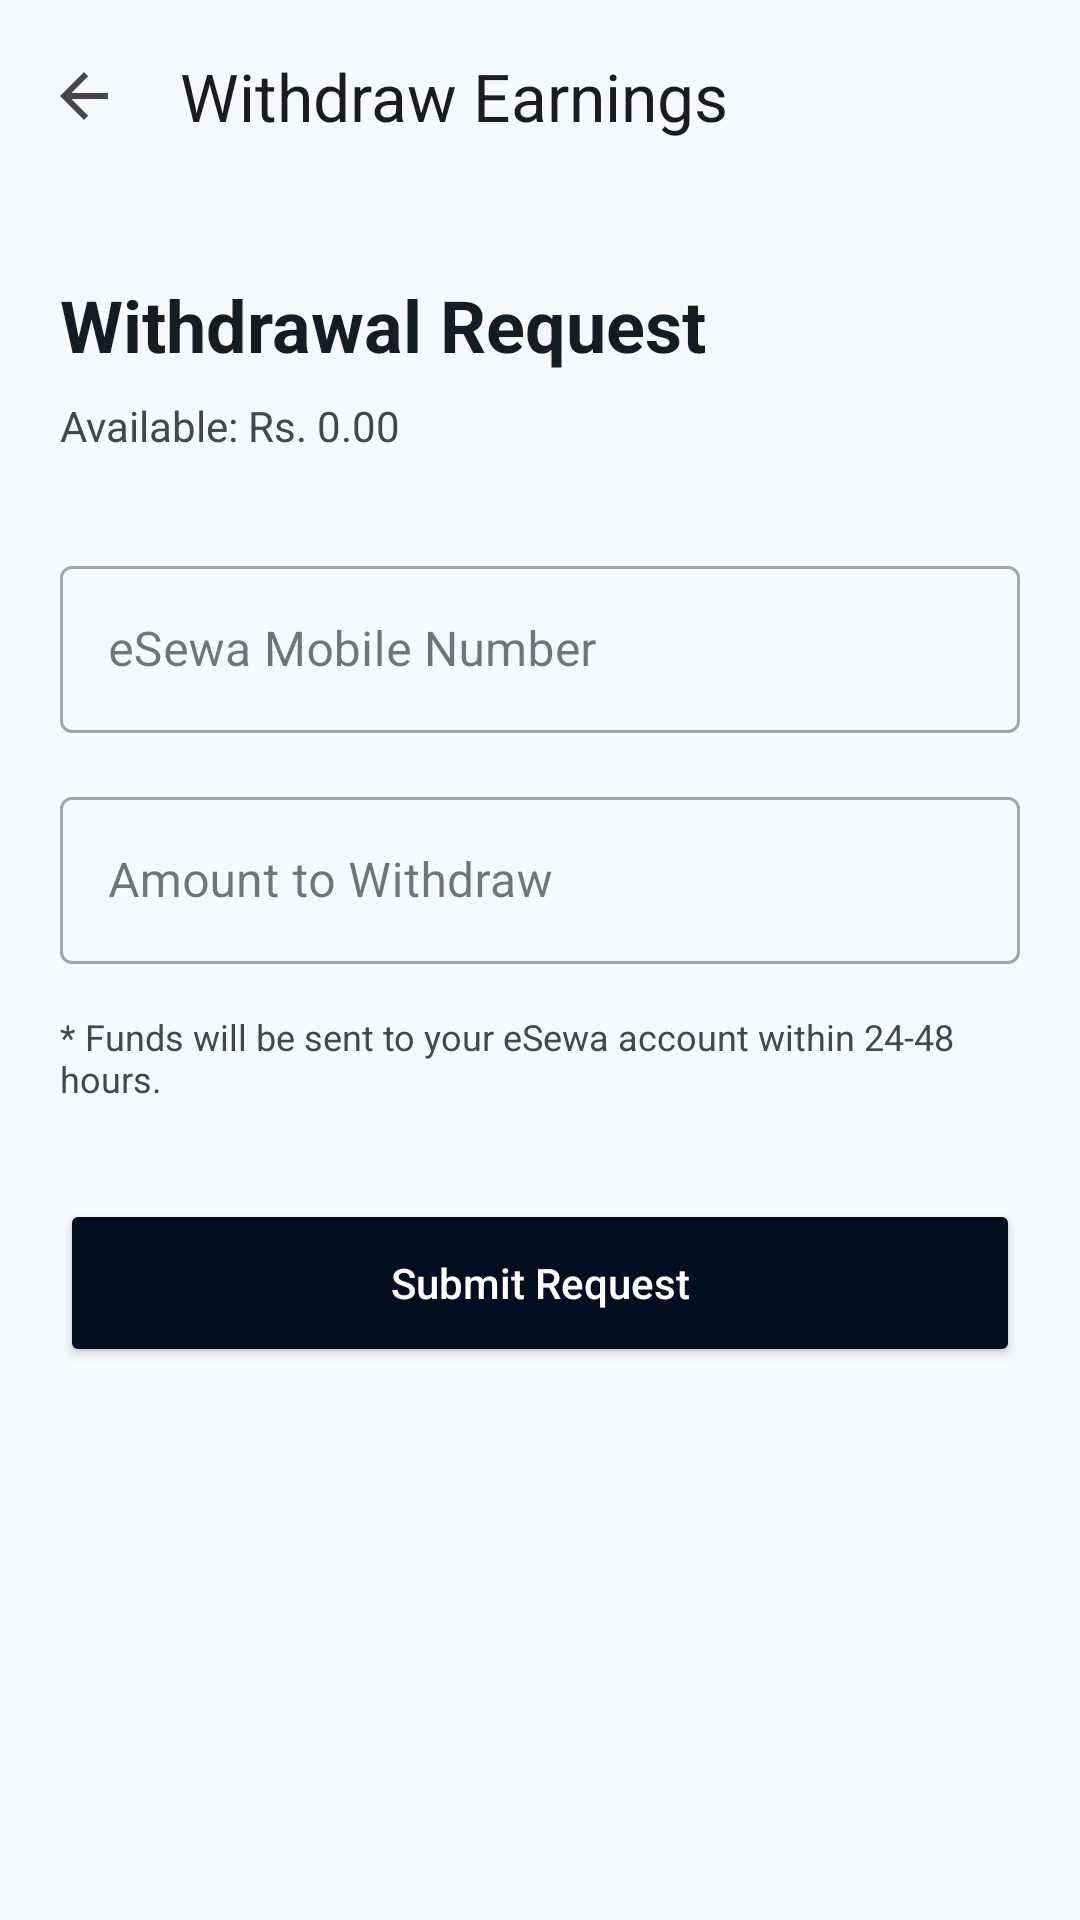

This screen was rendered from an Android layout file. Write that file and the resources it references.
<!-- AndroidManifest.xml: application theme Theme.MiniJobHunt -->
<!-- res/layout/activity_withdraw.xml -->
<?xml version="1.0" encoding="utf-8"?>
<LinearLayout xmlns:android="http://schemas.android.com/apk/res/android"
    xmlns:app="http://schemas.android.com/apk/res-auto"
    android:layout_width="match_parent"
    android:layout_height="match_parent"
    android:orientation="vertical"
    android:background="@color/background">

    <androidx.appcompat.widget.Toolbar
        android:id="@+id/toolbar"
        android:layout_width="match_parent"
        android:layout_height="?attr/actionBarSize"
        android:background="@color/surface"
        android:elevation="4dp"
        app:navigationIcon="?attr/homeAsUpIndicator"
        app:title="Withdraw Earnings" />

    <LinearLayout
        android:layout_width="match_parent"
        android:layout_height="wrap_content"
        android:orientation="vertical"
        android:padding="20dp">

        <TextView
            android:layout_width="wrap_content"
            android:layout_height="wrap_content"
            android:text="Withdrawal Request"
            android:textSize="24sp"
            android:textStyle="bold"
            android:textColor="@color/text_primary"
            android:layout_marginTop="8dp"/>

    <TextView
        android:id="@+id/txtBalance"
        android:layout_width="wrap_content"
        android:layout_height="wrap_content"
        android:text="Available: Rs. 0.00"
        android:textColor="@color/text_secondary"
        android:layout_marginTop="8dp"/>

    <com.google.android.material.textfield.TextInputLayout
        android:layout_width="match_parent"
        android:layout_height="wrap_content"
        android:layout_marginTop="32dp"
        style="@style/Widget.MaterialComponents.TextInputLayout.OutlinedBox"
        app:hintEnabled="true"
        android:hint="eSewa Mobile Number">

        <com.google.android.material.textfield.TextInputEditText
            android:id="@+id/etMobileNumber"
            android:layout_width="match_parent"
            android:layout_height="wrap_content"
            android:inputType="phone" />
    </com.google.android.material.textfield.TextInputLayout>

    <com.google.android.material.textfield.TextInputLayout
        android:layout_width="match_parent"
        android:layout_height="wrap_content"
        android:layout_marginTop="16dp"
        style="@style/Widget.MaterialComponents.TextInputLayout.OutlinedBox"
        app:hintEnabled="true"
        android:hint="Amount to Withdraw">

        <com.google.android.material.textfield.TextInputEditText
            android:id="@+id/etAmount"
            android:layout_width="match_parent"
            android:layout_height="wrap_content"
            android:inputType="numberDecimal" />
    </com.google.android.material.textfield.TextInputLayout>

    <TextView
        android:layout_width="wrap_content"
        android:layout_height="wrap_content"
        android:text="* Funds will be sent to your eSewa account within 24-48 hours."
        android:textSize="12sp"
        android:textColor="@color/text_secondary"
        android:layout_marginTop="16dp"/>

    <Button
        android:id="@+id/btnSubmitWithdrawal"
        android:layout_width="match_parent"
        android:layout_height="56dp"
        android:layout_marginTop="32dp"
        android:text="Submit Request"
        android:textAllCaps="false"
        android:backgroundTint="@color/primary"
        android:textColor="@android:color/white"/>

    <ProgressBar
        android:id="@+id/progressBar"
        android:layout_width="wrap_content"
        android:layout_height="wrap_content"
        android:layout_gravity="center"
        android:layout_marginTop="16dp"
        android:visibility="gone"/>

    </LinearLayout>

</LinearLayout>
<!-- resources referenced by this layout -->
<resources>
  <color name="background">#f6faff</color>
  <color name="primary">#050e21</color>
  <color name="surface">#f6faff</color>
  <color name="text_primary">#141d23</color>
  <color name="text_secondary">#45474c</color>
  <style name="Theme.MiniJobHunt" parent="Base.Theme.MiniJobHunt" />
  <style name="Base.Theme.MiniJobHunt" parent="Theme.Material3.DayNight.NoActionBar">
          <item name="colorPrimary">@color/primary</item>
          <item name="colorOnPrimary">@color/white</item>
          <item name="colorPrimaryContainer">@color/primary_container</item>
          <item name="colorOnPrimaryContainer">@color/on_primary_container</item>
  
          <item name="colorSecondary">@color/secondary</item>
          <item name="colorOnSecondary">@color/white</item>
  
          <item name="android:windowBackground">@color/background</item>
          <item name="android:statusBarColor">@color/background</item>
          <item name="android:windowLightStatusBar">true</item>
  
          
          <item name="textAppearanceHeadlineLarge">@style/AppText.HeadlineLarge</item>
          <item name="textAppearanceTitleMedium">@style/AppText.TitleMedium</item>
          <item name="textAppearanceBodyLarge">@style/AppText.BodyLarge</item>
          <item name="textAppearanceLabelMedium">@style/AppText.LabelMedium</item>
      </style>
  <color name="white">#FFFFFF</color>
  <color name="primary_container">#1b2437</color>
  <color name="on_primary_container">#828ba2</color>
  <color name="secondary">#5c5f60</color>
  <style name="AppText.HeadlineLarge">
          <item name="android:textSize">24sp</item>
          <item name="android:textStyle">bold</item>
          <item name="android:textColor">@color/text_primary</item>
          <item name="android:letterSpacing">-0.02</item>
      </style>
  <style name="AppText.TitleMedium">
          <item name="android:textSize">18sp</item>
          <item name="android:textStyle">bold</item>
          <item name="android:textColor">@color/text_primary</item>
      </style>
  <style name="AppText.BodyLarge">
          <item name="android:textSize">16sp</item>
          <item name="android:textColor">@color/text_secondary</item>
      </style>
  <style name="AppText.LabelMedium">
          <item name="android:textSize">12sp</item>
          <item name="android:textStyle">bold</item>
          <item name="android:textColor">@color/text_muted</item>
          <item name="android:letterSpacing">0.01</item>
      </style>
  <color name="text_muted">#76777d</color>
</resources>
